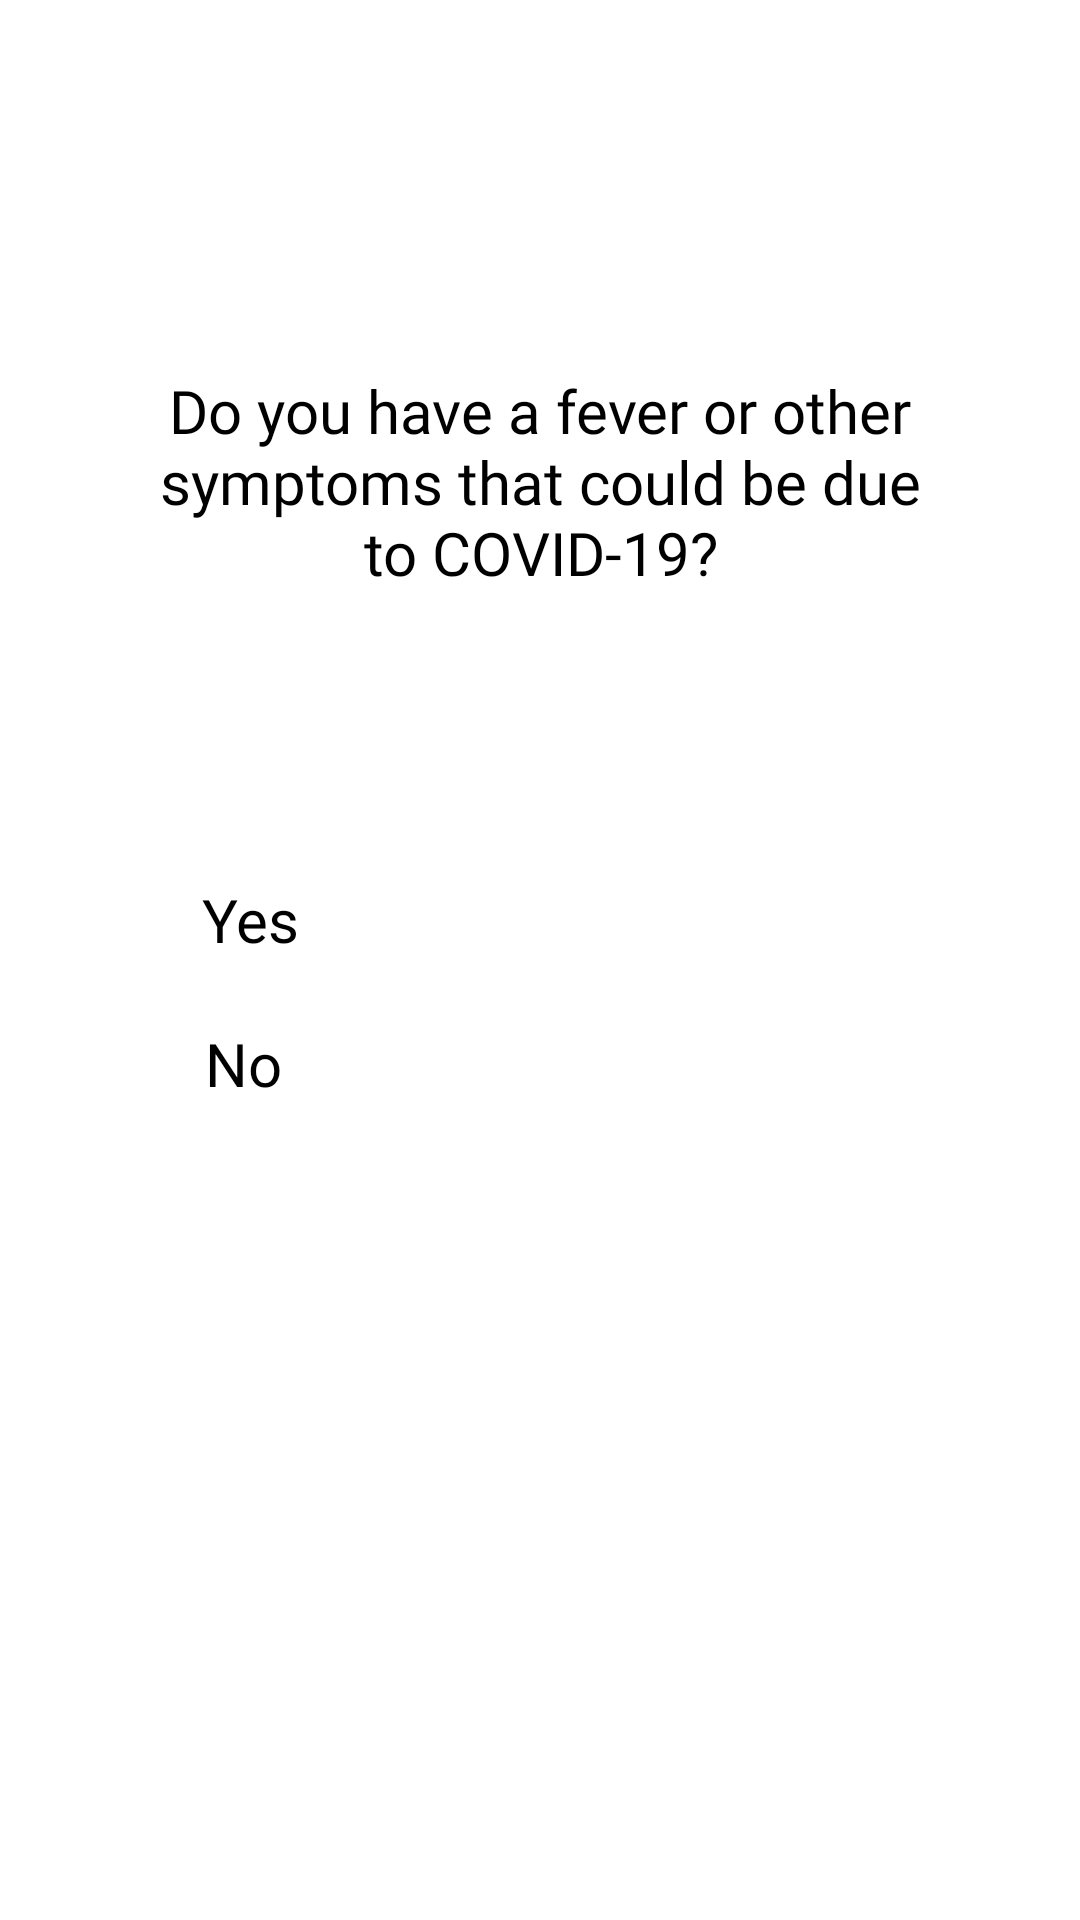

Produce the Android XML layout that renders to this screen, including the resource entries it uses.
<!-- AndroidManifest.xml: application theme Theme.COVID19VaccinationApp -->
<!-- res/layout/fragment_third_question.xml -->
<?xml version="1.0" encoding="utf-8"?>
<androidx.constraintlayout.widget.ConstraintLayout xmlns:android="http://schemas.android.com/apk/res/android"
    xmlns:app="http://schemas.android.com/apk/res-auto"
    xmlns:tools="http://schemas.android.com/tools"
    android:layout_width="match_parent"
    android:layout_height="match_parent"
    tools:context=".fragments.questionsForVaccination.ThirdQuestion">

    <CheckBox
        android:id="@+id/no_3"
        android:layout_width="wrap_content"
        android:layout_height="wrap_content"
        android:layout_marginTop="16dp"
        android:layout_marginBottom="272dp"
        android:fontFamily="@font/alfa_slab_one"
        android:text="No"
        android:textColor="@color/black"
        android:textSize="20dp"
        app:layout_constraintBottom_toBottomOf="parent"
        app:layout_constraintEnd_toEndOf="parent"
        app:layout_constraintHorizontal_bias="0.204"
        app:layout_constraintStart_toStartOf="parent"
        app:layout_constraintTop_toBottomOf="@+id/prvo_pitanje"
        app:layout_constraintVertical_bias="0.192" />

    <TextView
        android:id="@+id/trece_pitanje"
        android:layout_width="270dp"
        android:layout_height="124dp"
        android:layout_marginTop="96dp"
        android:fontFamily="@font/alfa_slab_one"
        android:gravity="center"
        android:text="Do you have a fever or other symptoms that could be due to COVID-19?"
        android:textColor="@color/black"
        android:textSize="20dp"
        app:layout_constraintBottom_toBottomOf="parent"
        app:layout_constraintEnd_toEndOf="parent"
        app:layout_constraintStart_toStartOf="parent"
        app:layout_constraintTop_toTopOf="parent"
        app:layout_constraintVertical_bias="0.006" />

    <CheckBox
        android:id="@+id/yes_3"
        android:layout_width="wrap_content"
        android:layout_height="wrap_content"
        android:layout_marginBottom="320dp"
        android:fontFamily="@font/alfa_slab_one"
        android:text="Yes"
        android:textColor="@color/black"
        android:textSize="20dp"
        app:layout_constraintBottom_toBottomOf="parent"
        app:layout_constraintEnd_toEndOf="parent"
        app:layout_constraintHorizontal_bias="0.206"
        app:layout_constraintStart_toStartOf="parent"
        app:layout_constraintTop_toBottomOf="@+id/drugo_pitanje"
        app:layout_constraintVertical_bias="0.909" />
</androidx.constraintlayout.widget.ConstraintLayout>
<!-- resources referenced by this layout -->
<resources>
  <color name="black">#FF000000</color>
  <style name="Theme.COVID19VaccinationApp" parent="Theme.Design.Light">
          <item name="colorPrimary">@color/blue</item>
          <item name="colorPrimaryVariant">@color/purple_700</item>
          <item name="colorOnPrimary">@color/white</item>
          
          <item name="colorSecondary">@color/teal_200</item>
          <item name="colorSecondaryVariant">@color/teal_700</item>
          <item name="colorOnSecondary">@color/black</item>
      </style>
  <color name="blue">#1bacb1</color>
  <color name="purple_700">#FF3700B3</color>
  <color name="white">#FFFFFFFF</color>
  <color name="teal_200">#FF03DAC5</color>
  <color name="teal_700">#FF018786</color>
</resources>
